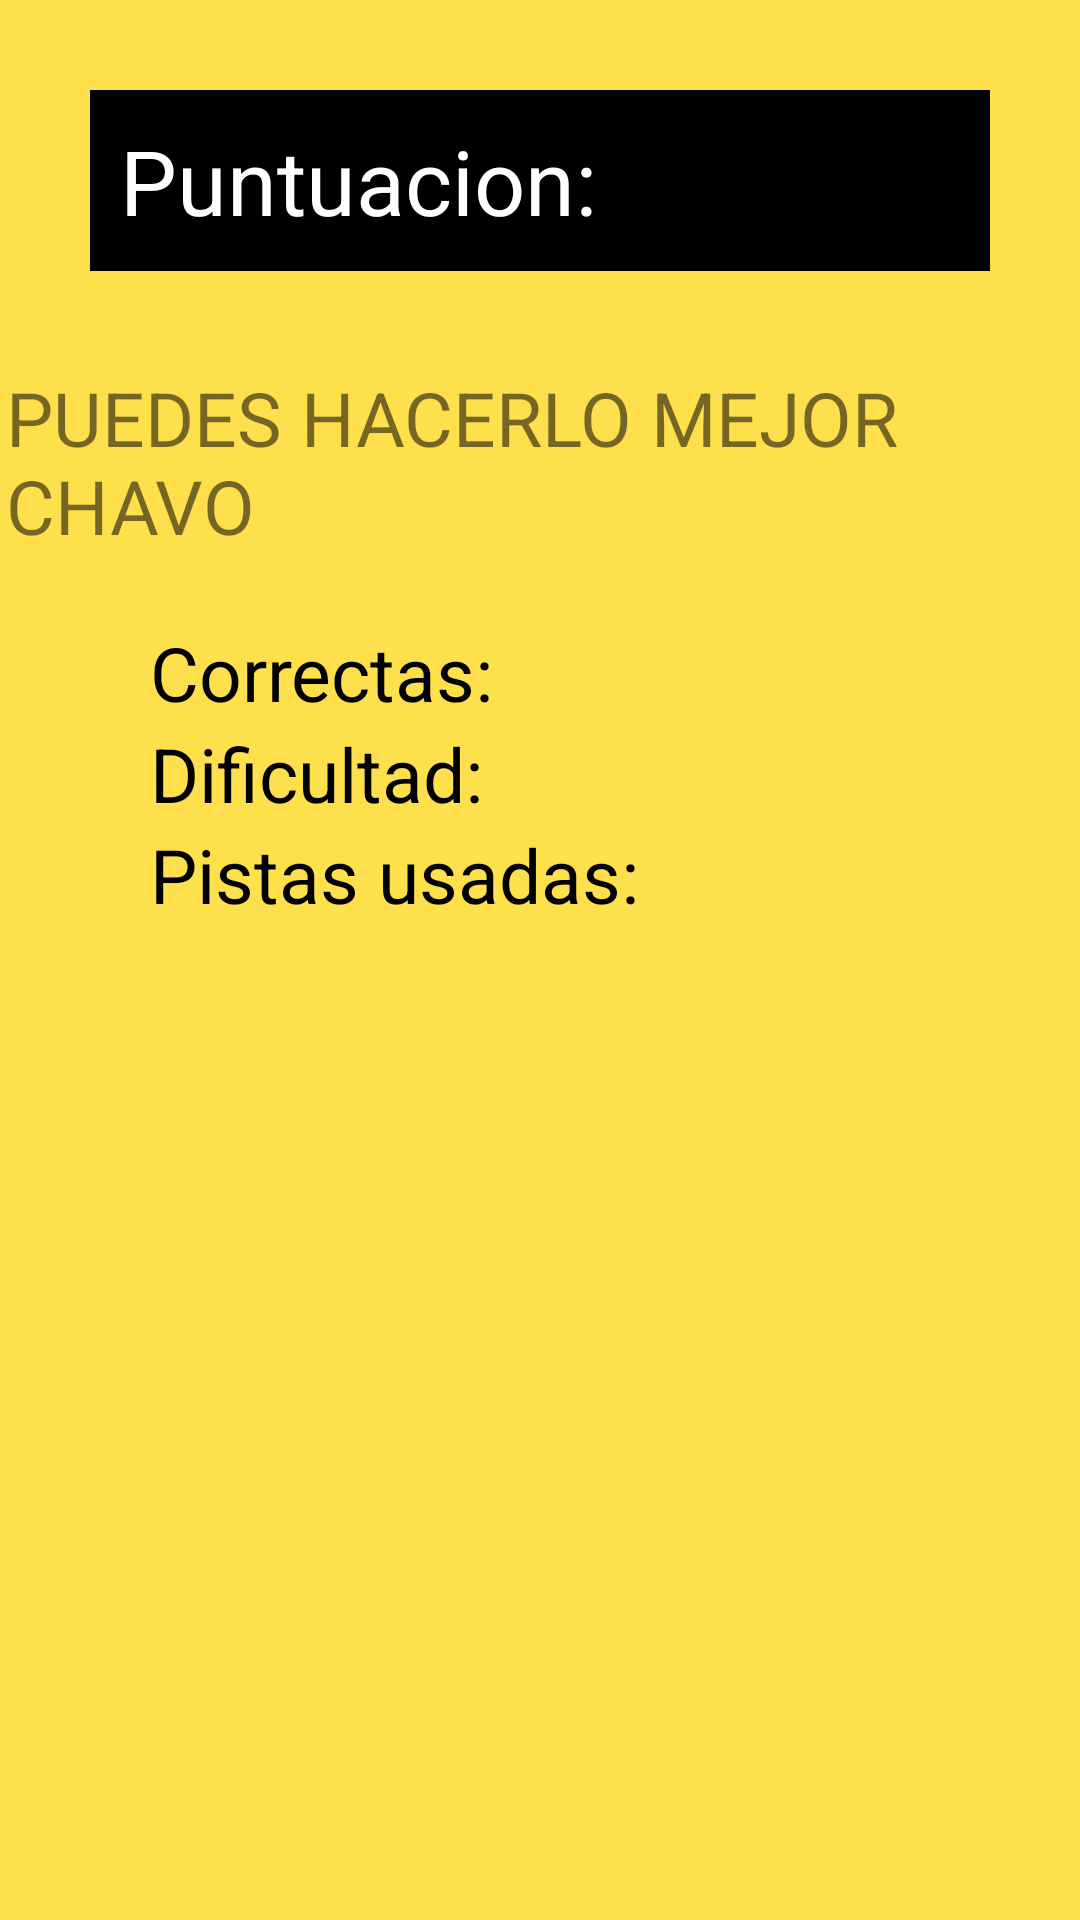

Here is an Android app screen rendered from its layout file. Give the layout XML and the strings, colors and styles it references.
<!-- AndroidManifest.xml: application theme Theme.Proyecto -->
<!-- res/layout/activity_results.xml -->
<?xml version="1.0" encoding="utf-8"?>
<LinearLayout xmlns:android="http://schemas.android.com/apk/res/android"
    xmlns:app="http://schemas.android.com/apk/res-auto"
    xmlns:tools="http://schemas.android.com/tools"
    android:layout_width="match_parent"
    android:layout_height="match_parent"
    android:background="#fee04c"
    android:orientation="vertical"
    tools:context=".ResultsActivity">

    <LinearLayout
        android:layout_width="match_parent"
        android:layout_height="wrap_content"
        android:layout_margin="30dp"
        android:background="@color/black"
        android:orientation="horizontal">
        <TextView
            android:id="@+id/txt_puntuacion"
            android:layout_width="wrap_content"
            android:layout_height="wrap_content"
            android:layout_margin="10dp"
            android:layout_weight="1"
            android:text="Puntuacion: "
            android:textSize="30sp"
            android:textColor="@color/white" />
    </LinearLayout>
    <LinearLayout
        android:layout_width="match_parent"
        android:layout_height="wrap_content"
        android:gravity="center"
        android:orientation="horizontal">

        <TextView
            android:id="@+id/txt_advice"
            android:layout_width="wrap_content"
            android:layout_height="wrap_content"
            android:layout_margin="2dp"
            android:textSize="25dp"
            android:layout_gravity="center"
            android:text="PUEDES HACERLO MEJOR CHAVO"/>
    </LinearLayout>

    <LinearLayout
        android:layout_width="match_parent"
        android:layout_height="wrap_content"
        android:layout_margin="20dp"

        android:orientation="vertical">
        <TextView
            android:id="@+id/txt_correctas"
            android:layout_width="wrap_content"
            android:layout_height="wrap_content"
            android:layout_marginHorizontal="30dp"
            android:layout_weight="1"
            android:text="Correctas: "
            android:textSize="25sp"
            android:textColor="@color/black" />
        <TextView
            android:id="@+id/txt_dificultadUsada"
            android:layout_width="wrap_content"
            android:layout_height="wrap_content"
            android:layout_marginHorizontal="30dp"
            android:layout_weight="1"
            android:text="Dificultad: "
            android:textSize="25sp"
            android:textColor="@color/black" />
        <TextView
            android:id="@+id/txt_pistasUsadas"
            android:layout_width="wrap_content"
            android:layout_height="wrap_content"
            android:layout_marginHorizontal="30dp"
            android:layout_weight="1"
            android:text="Pistas usadas: "
            android:textSize="25sp"
            android:textColor="@color/black" />
    </LinearLayout>
    <LinearLayout
        android:layout_width="match_parent"
        android:layout_height="wrap_content"
        android:layout_margin="30dp"
        android:background="@color/black"
        android:orientation="horizontal">
        <ImageView
            android:id="@+id/img_result"
            android:layout_width="match_parent"
            android:layout_height="wrap_content"
            android:src="@drawable/perrillo"/>
    </LinearLayout>




</LinearLayout>
<!-- resources referenced by this layout -->
<resources>
  <color name="black">#FF000000</color>
  <color name="white">#FFFFFFFF</color>
  <style name="Theme.Proyecto" parent="Theme.MaterialComponents.DayNight.DarkActionBar">
          
          <item name="colorPrimary">@color/purple_200</item>
          <item name="colorPrimaryVariant">@color/black</item>
          <item name="colorOnPrimary">@color/white</item>
          
          <item name="colorSecondary">@color/teal_200</item>
          <item name="colorSecondaryVariant">@color/teal_700</item>
          <item name="colorOnSecondary">@color/black</item>
          
          <item name="android:statusBarColor" tools:targetApi="l">?attr/colorPrimaryVariant</item>
          
      </style>
  <color name="purple_200">#FF000000</color>
  <color name="teal_200">#FF03DAC5</color>
  <color name="teal_700">#FF018786</color>
</resources>
